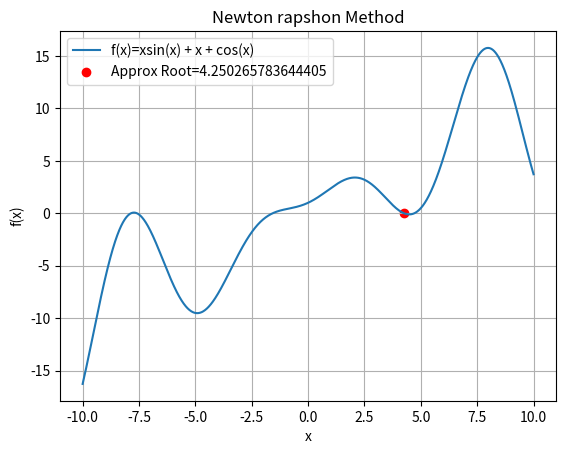

Write Python code to recreate this figure.
import numpy as np
import matplotlib.pyplot as plt

def f(x): return x * np.sin(x) + x  + np.cos(x) 
def g(x): return x * np.cos(x)

fig, ax = plt.subplots()
x=np.linspace(-10,10,1500)
y=f(x)
ax.plot(x,y,label="f(x)=xsin(x) + x + cos(x)")

# the function is continuous in 2 & 3
a=4.5
b=a-(f(a)/g(a))
error=0.00001
while (abs((b-a)/b)>error):
    a=b
    b=a-(f(a)/g(a))

print("Real root:",b)
ax.set_title("Newton rapshon Method")
ax.set_xlabel('x')
ax.set_ylabel('f(x)')
ax.scatter(b,0,color='red',marker='o', label=f"Approx Root={b}")
plt.legend()
ax.grid()
plt.show()
